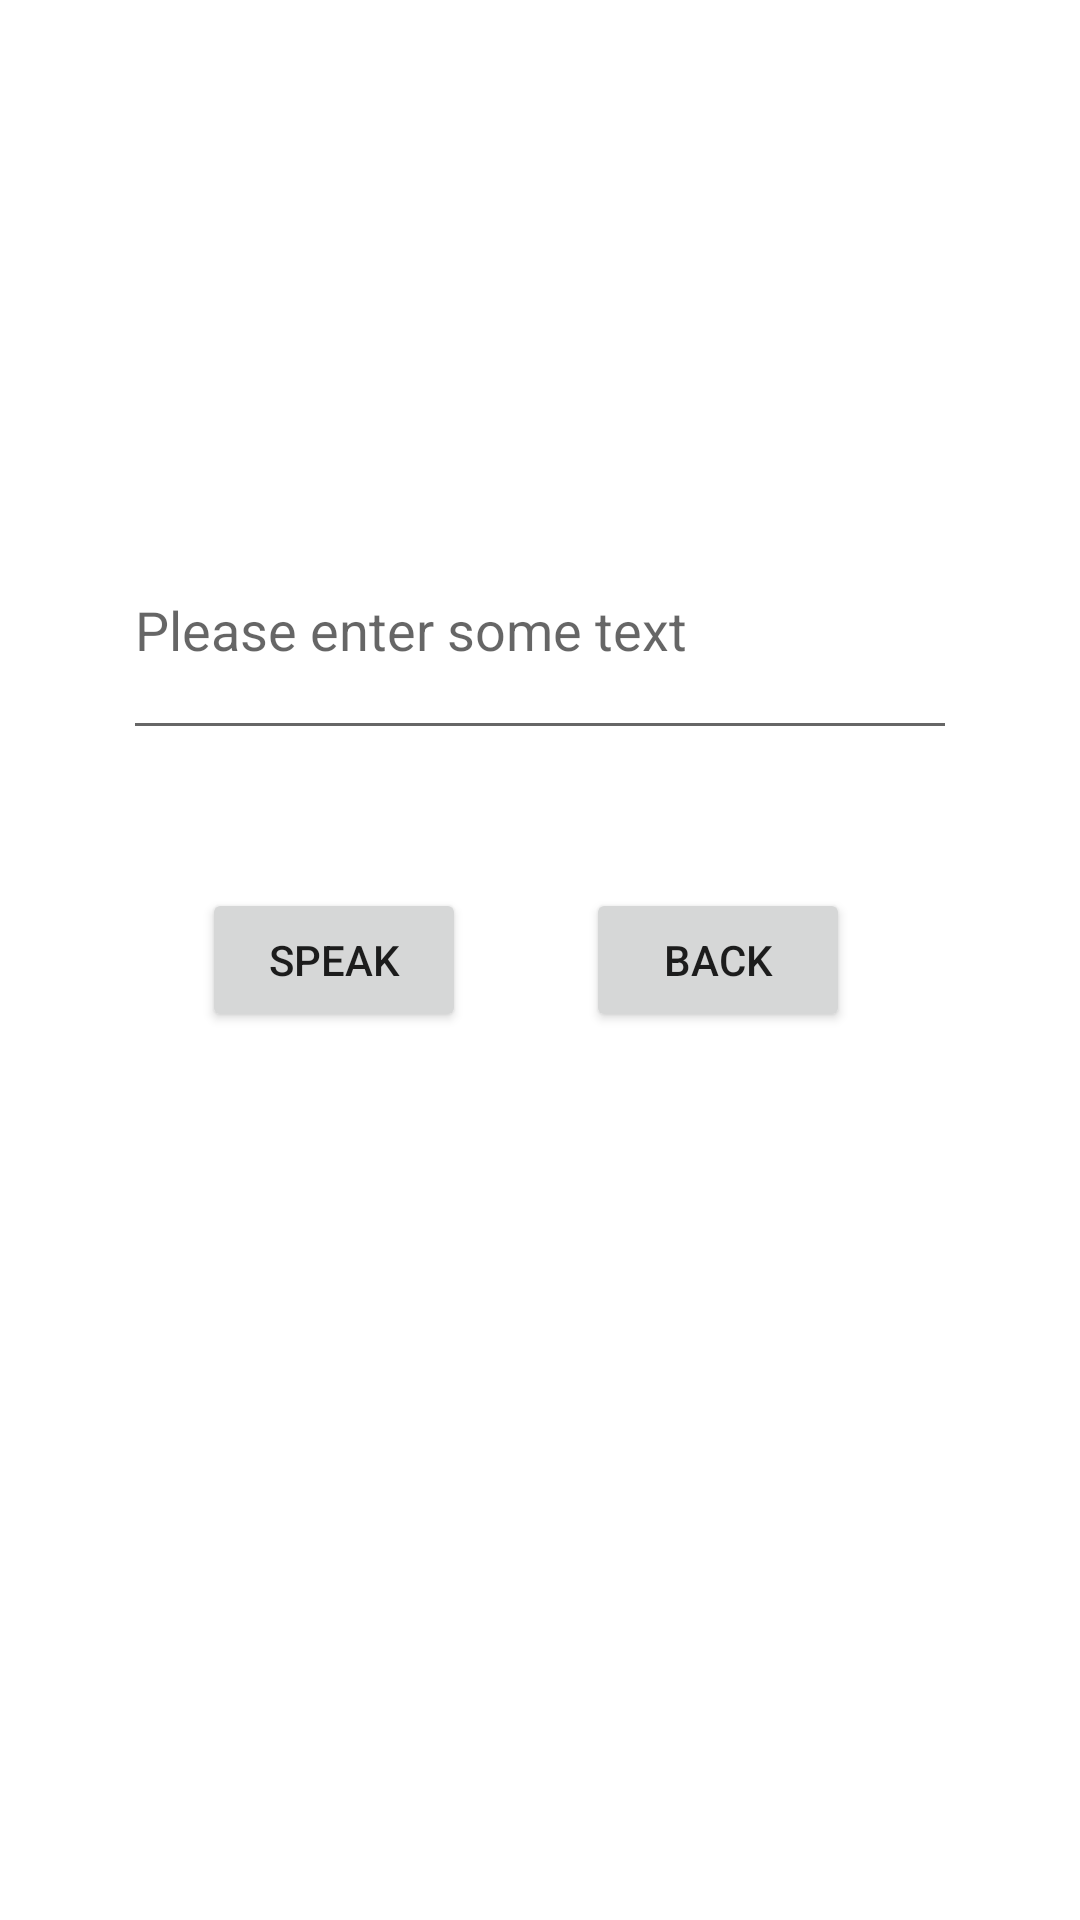

Here is an Android app screen rendered from its layout file. Give the layout XML and the strings, colors and styles it references.
<!-- AndroidManifest.xml: application theme Theme.AndroidLab2 -->
<!-- res/layout/activity_speech.xml -->
<?xml version="1.0" encoding="utf-8"?>
<androidx.constraintlayout.widget.ConstraintLayout xmlns:android="http://schemas.android.com/apk/res/android"
    xmlns:app="http://schemas.android.com/apk/res-auto"
    xmlns:tools="http://schemas.android.com/tools"
    android:layout_width="match_parent"
    android:layout_height="match_parent"
    tools:context=".SpeakActivity">

    <com.google.android.material.textfield.TextInputEditText
        android:id="@+id/textInputEditText"
        android:layout_width="278dp"
        android:layout_height="83dp"
        android:hint="@string/hint"
        app:layout_constraintBottom_toBottomOf="parent"
        app:layout_constraintEnd_toEndOf="parent"
        app:layout_constraintStart_toStartOf="parent"
        app:layout_constraintTop_toTopOf="parent"
        app:layout_constraintVertical_bias="0.3" />

    <Button
        android:id="@+id/speakButton"
        android:layout_width="wrap_content"
        android:layout_height="wrap_content"
        android:text="@string/speakButton"
        android:onClick="speakButton"
        app:layout_constraintBottom_toBottomOf="parent"
        app:layout_constraintEnd_toEndOf="parent"
        app:layout_constraintHorizontal_bias="0.247"
        app:layout_constraintStart_toStartOf="parent"
        app:layout_constraintTop_toTopOf="parent" />

    <Button
        android:id="@+id/button2"
        android:layout_width="wrap_content"
        android:layout_height="wrap_content"
        android:text="@string/backButton"
        android:onClick="backButton"
        app:layout_constraintBottom_toBottomOf="parent"
        app:layout_constraintEnd_toEndOf="parent"
        app:layout_constraintHorizontal_bias="0.718"
        app:layout_constraintStart_toStartOf="parent"
        app:layout_constraintTop_toTopOf="parent" />
</androidx.constraintlayout.widget.ConstraintLayout>
<!-- resources referenced by this layout -->
<resources>
  <string name="backButton">Back</string>
  <string name="hint">Please enter some text</string>
  <string name="speakButton">Speak</string>
  <style name="Theme.AndroidLab2" parent="Theme.MaterialComponents.DayNight.DarkActionBar">
          
          <item name="colorPrimary">@color/purple_500</item>
          <item name="colorPrimaryVariant">@color/purple_700</item>
          <item name="colorOnPrimary">@color/white</item>
          
          <item name="colorSecondary">@color/teal_200</item>
          <item name="colorSecondaryVariant">@color/teal_700</item>
          <item name="colorOnSecondary">@color/black</item>
          
          <item name="android:statusBarColor">?attr/colorPrimaryVariant</item>
          
      </style>
  <!-- not gathered from this repository: default colours our renderer supplied (Android Studio template values) -->
  <color name="purple_500">#FF6200EE</color>
  <color name="purple_700">#FF3700B3</color>
  <color name="teal_200">#FF03DAC5</color>
  <color name="teal_700">#FF018786</color>
  <color name="black">#FF000000</color>
  <color name="white">#FFFFFFFF</color>
</resources>
